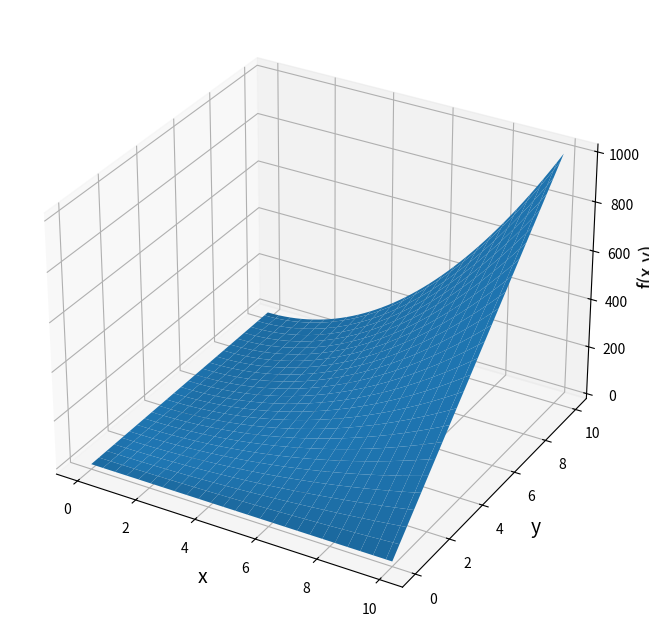

Write Python code to recreate this figure.
from mpl_toolkits import mplot3d
import numpy as np
import matplotlib.pyplot as plt

def bilinear1(x,y):
    return x**2*y+y

fig = plt.figure(figsize=(10,8))
ax = plt.axes(projection='3d')

x = np.linspace(0, 10)
y = np.linspace(0, 10)
X, Y = np.meshgrid(x,y)

Z = bilinear1(X,Y)

ax.set_xlabel('x', fontsize=14) 
ax.set_ylabel('y', fontsize=14) 
ax.set_zlabel('f(x,y)', fontsize=14)

ax.plot_surface(X,Y,Z, rstride=2, cstride=2);